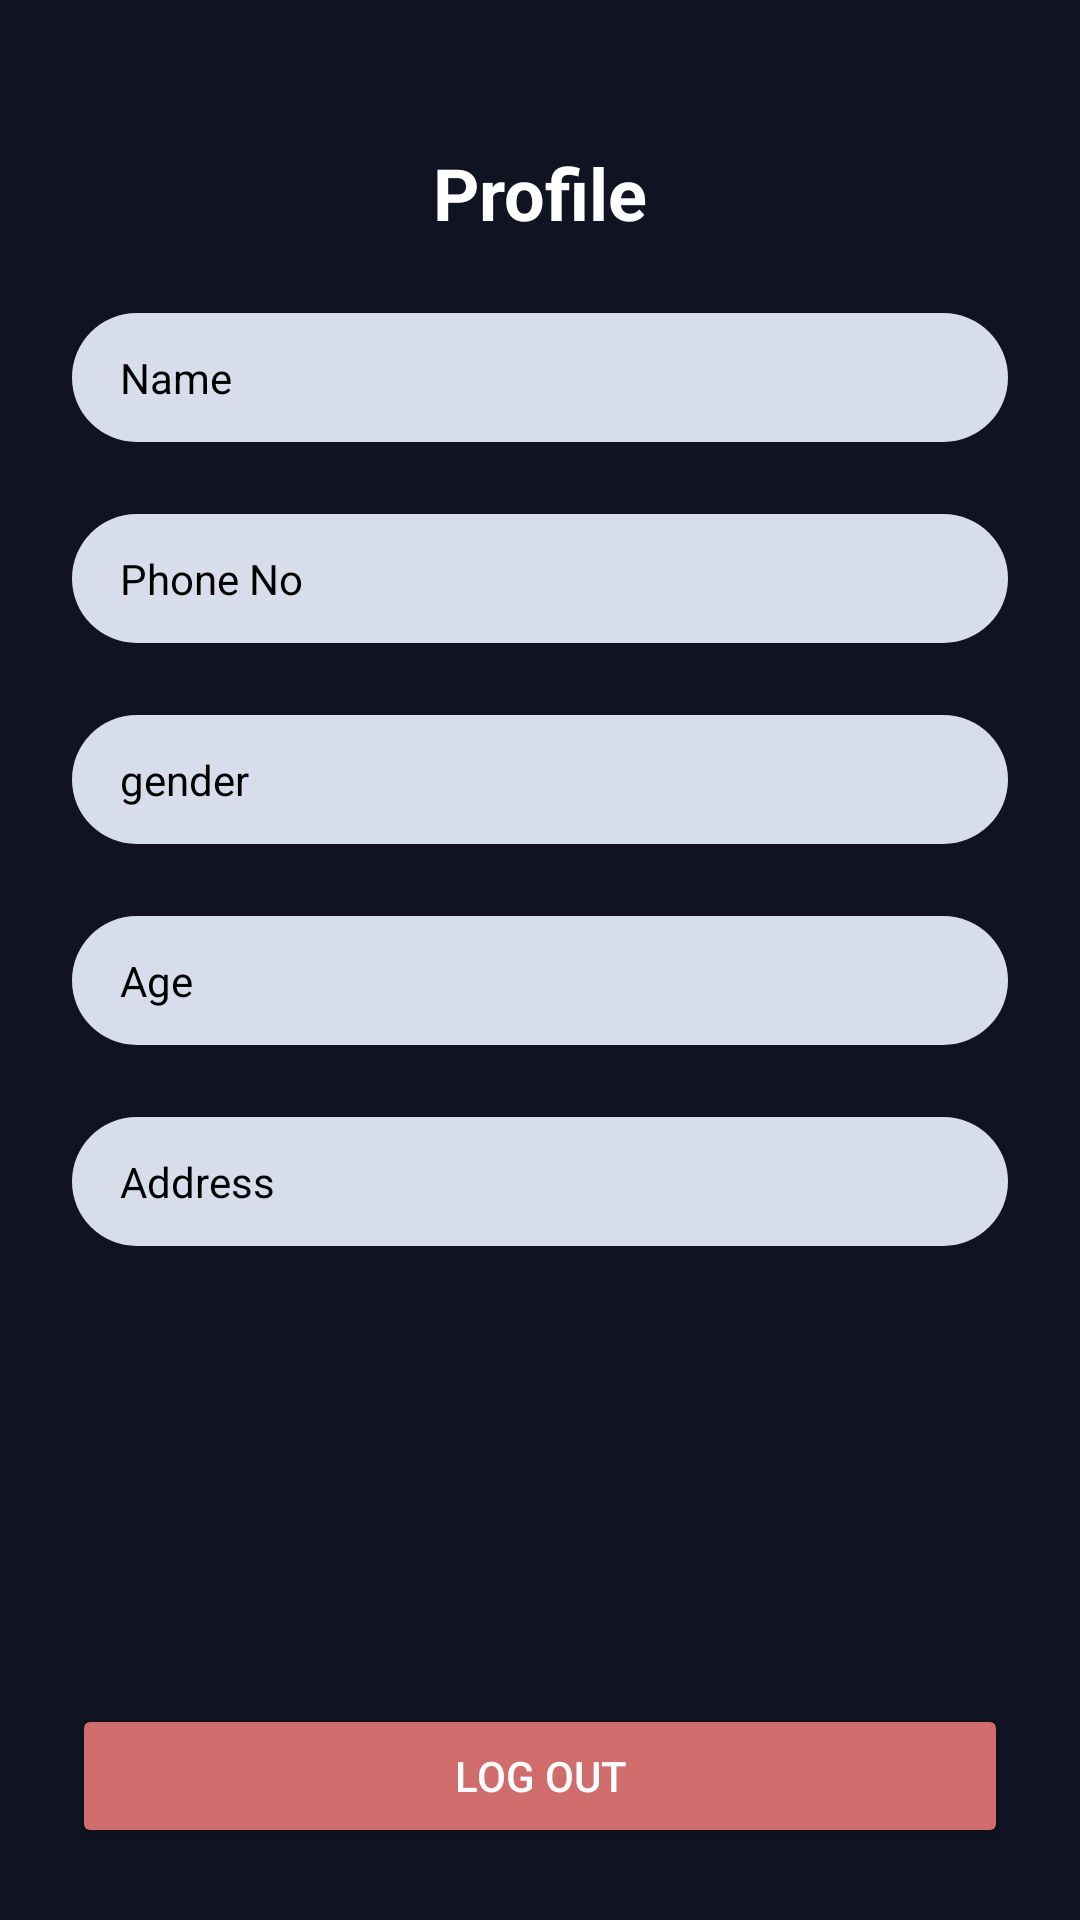

Here is an Android app screen rendered from its layout file. Give the layout XML and the strings, colors and styles it references.
<!-- AndroidManifest.xml: application theme Theme.MediLink -->
<!-- res/layout/activity_patient_profile.xml -->
<?xml version="1.0" encoding="utf-8"?>
<androidx.constraintlayout.widget.ConstraintLayout xmlns:android="http://schemas.android.com/apk/res/android"
    xmlns:app="http://schemas.android.com/apk/res-auto"
    xmlns:tools="http://schemas.android.com/tools"
    android:id="@+id/main"
    android:layout_width="match_parent"
    android:layout_height="match_parent"
    android:background="@color/DarkBlue"
    android:padding="24dp"
    tools:context=".Home.PatientProfileActivity">

    <TextView
        android:id="@+id/tvPatientProfile"
        android:layout_width="wrap_content"
        android:layout_height="wrap_content"
        android:text="@string/profile"
        android:layout_marginTop="24dp"
        android:textColor="@color/white"
        android:textStyle="bold"
        android:textSize="24sp"
        app:layout_constraintTop_toTopOf="parent"
        app:layout_constraintLeft_toLeftOf="parent"
        app:layout_constraintRight_toRightOf="parent"
        />

    <TextView
        android:id="@+id/tvName"
        android:layout_marginTop="24dp"
        android:textColor="@color/black"
        android:layout_width="match_parent"
        android:layout_height="wrap_content"
        app:layout_constraintTop_toBottomOf="@id/tvPatientProfile"
        android:background="@drawable/roundededittext"
        android:text="@string/name"
        />

    <TextView
        android:id="@+id/tvPhoneNo"
        android:layout_marginTop="24dp"
        android:textColor="@color/black"
        android:layout_width="match_parent"
        android:background="@drawable/roundededittext"
        android:layout_height="wrap_content"
        app:layout_constraintTop_toBottomOf="@id/tvName"
        android:text="@string/phone_no"
        />

    <TextView
        android:id="@+id/tvGender"
        android:layout_marginTop="24dp"
        android:textColor="@color/black"
        android:layout_width="match_parent"
        android:layout_height="wrap_content"
        android:background="@drawable/roundededittext"
        app:layout_constraintTop_toBottomOf="@+id/tvPhoneNo"
        android:text="@string/gender"
        />

    <TextView
        android:id="@+id/tvAge"
        android:layout_marginTop="24dp"
        android:textColor="@color/black"
        android:layout_width="match_parent"
        android:layout_height="wrap_content"
        android:background="@drawable/roundededittext"
        app:layout_constraintTop_toBottomOf="@+id/tvGender"
        android:text="@string/age"
        />

    <TextView
        android:id="@+id/tvAddress"
        android:layout_marginTop="24dp"
        android:textColor="@color/black"
        android:layout_width="match_parent"
        android:layout_height="wrap_content"
        android:background="@drawable/roundededittext"
        app:layout_constraintTop_toBottomOf="@id/tvAge"
        android:text="@string/address"
        />

    <Button
        android:id="@+id/btnPatientLogOut"
        android:layout_width="match_parent"
        android:layout_height="wrap_content"
        android:text="@string/log_out"
        app:layout_constraintBottom_toBottomOf="parent"
        android:textColor="@color/white"
        android:backgroundTint="@color/Red"
        />

</androidx.constraintlayout.widget.ConstraintLayout>
<!-- resources referenced by this layout -->
<resources>
  <color name="DarkBlue">#0F1322</color>
  <color name="Red">#D16C6C</color>
  <color name="black">#FF000000</color>
  <color name="white">#FFFFFFFF</color>
  <!-- drawable roundededittext (drawable) -->
  <shape xmlns:android="http://schemas.android.com/apk/res/android"
      android:shape="rectangle">
  
      <solid android:color="@color/Background" />
  
      <corners android:radius="25dp" />
  
      <padding
          android:left="16dp"
          android:top="12dp"
          android:right="16dp"
          android:bottom="12dp" />
  </shape>
  <string name="address">Address</string>
  <string name="age">Age</string>
  <string name="gender">gender</string>
  <string name="log_out">Log Out</string>
  <string name="name">Name</string>
  <string name="phone_no">Phone No</string>
  <string name="profile">Profile</string>
  <style name="Theme.MediLink" parent="Base.Theme.MediLink" />
  <color name="Background">#D8DDEB</color>
  <style name="Base.Theme.MediLink" parent="Theme.Material3.DayNight.NoActionBar">
          
          
      </style>
</resources>
